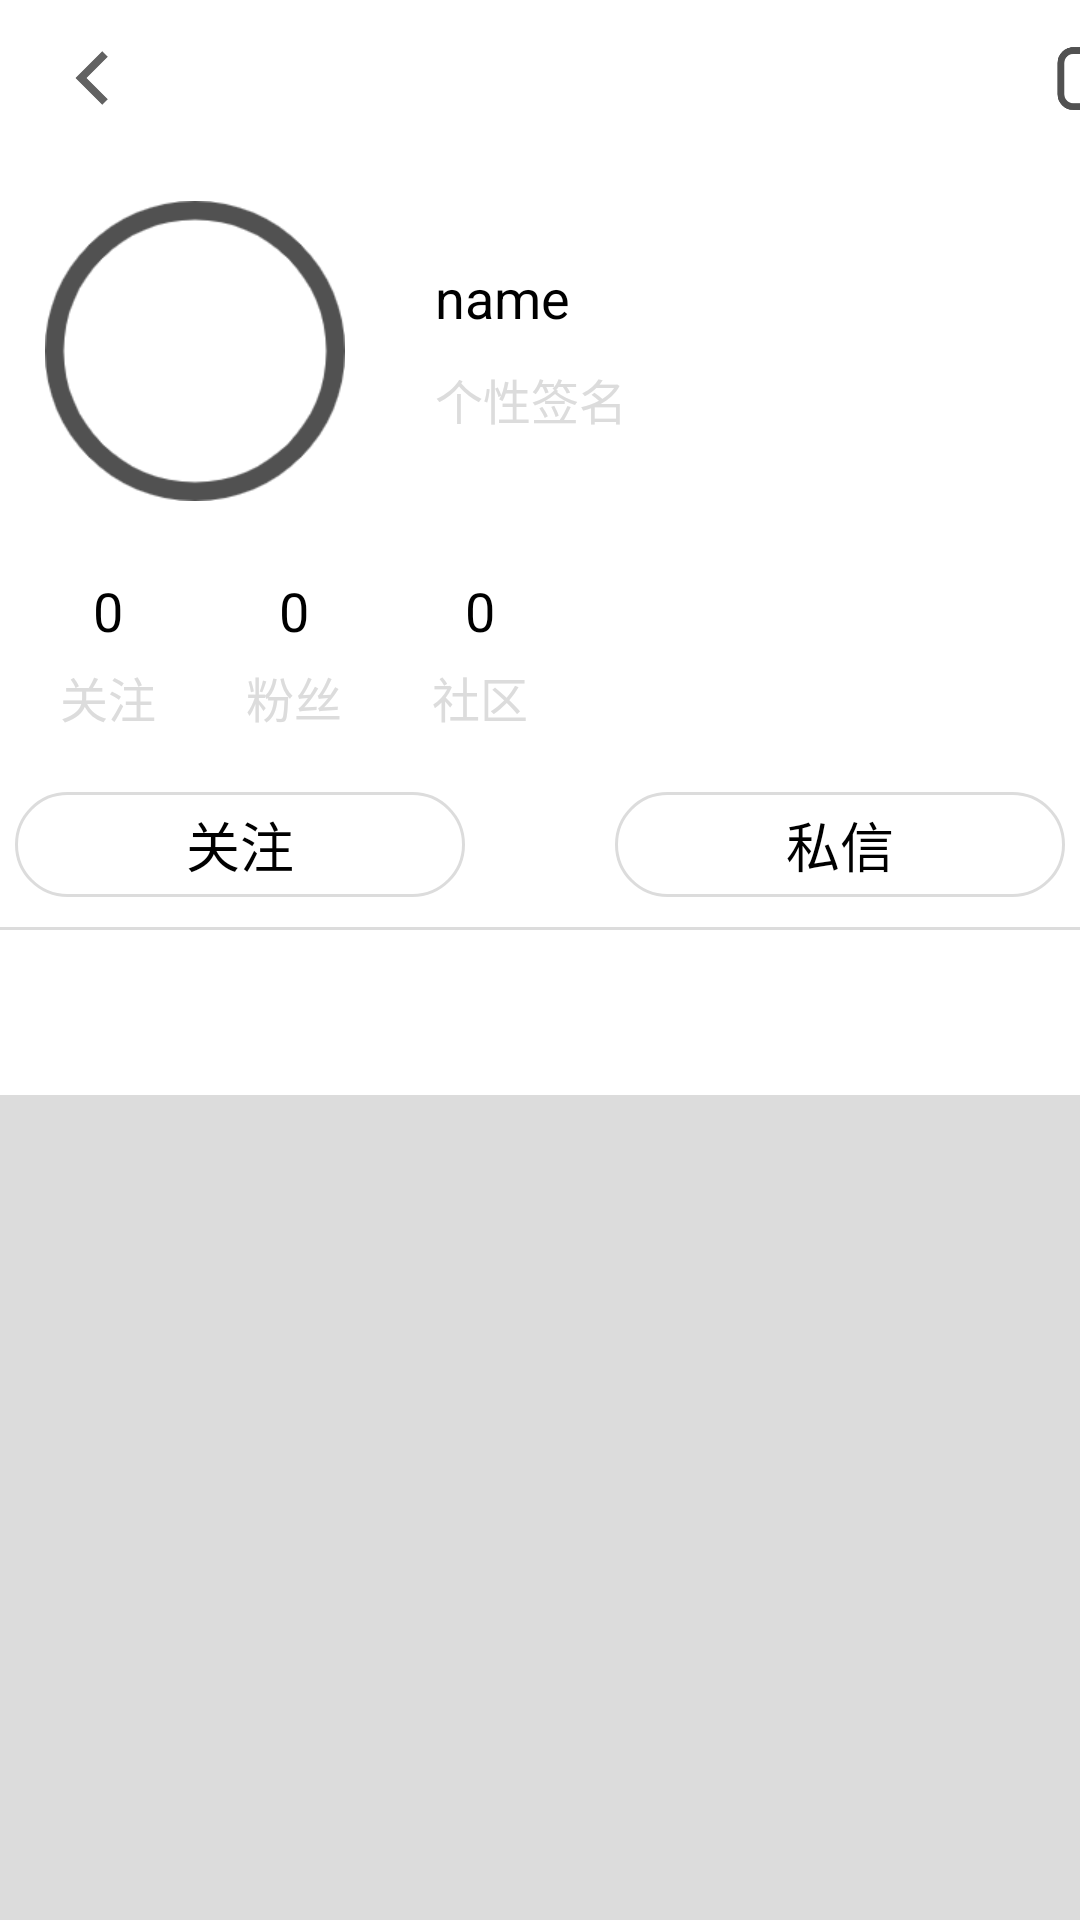

Layout XML and referenced resources for this Android screen:
<!-- AndroidManifest.xml: application theme Theme.Timing -->
<!-- res/layout/self_page.xml -->
<?xml version="1.0" encoding="utf-8"?>

<LinearLayout xmlns:android="http://schemas.android.com/apk/res/android"
    android:orientation="vertical"
    android:layout_width="match_parent"
    android:layout_height="match_parent"
    xmlns:app="http://schemas.android.com/apk/res-auto">

    <LinearLayout
        android:layout_width="match_parent"
        android:layout_height="wrap_content"
        android:orientation="horizontal">
        <Button
            android:id="@+id/publish_back"
            style="@style/ButtonStyleNormal"
            android:layout_marginTop="10dp"
            android:layout_marginLeft="15dp"
            android:background="@drawable/back"/>
        <Button
            android:id="@+id/card_share"
            style="@style/ButtonStyleNormal"
            android:layout_marginTop="10dp"
            android:layout_marginLeft="300dp"
            android:background="@drawable/zhuanfa"/>
    </LinearLayout>

    <LinearLayout
        android:layout_width="match_parent"
        android:layout_height="wrap_content"
        android:orientation="horizontal"
        android:layout_marginTop="25dp"
        android:layout_marginLeft="15dp">
        <ImageView
            android:id="@+id/personal_head"
            android:layout_width="100dp"
            android:layout_height="100dp"
            android:background="@drawable/default_head"
            android:layout_marginRight="30dp"/>
        <LinearLayout
            style="@style/LinkInfoStyleLL">
            <TextView
                android:id="@+id/personal_name"
                style="@style/TextNormal"
                android:layout_width="wrap_content"
                android:layout_height="wrap_content"
                android:text="name"/>
            <TextView
                android:id="@+id/personal_sign"
                style="@style/TextSmallLittle"
                android:layout_width="250dp"
                android:layout_height="50dp"
                android:singleLine="true"
                android:layout_marginTop="10dp"
                android:text="个性签名"/>
        </LinearLayout>
    </LinearLayout>

    <LinearLayout
        android:layout_width="match_parent"
        android:layout_height="wrap_content"
        android:layout_marginLeft="20dp"
        android:orientation="horizontal">
        <LinearLayout
            android:id="@+id/concern"
            style="@style/LinkInfoStyleLL">
            <TextView
                android:id="@+id/concern_count"
                style="@style/LinkInfoNumStyle"
                android:text="0"/>
            <TextView
                style="@style/LinkInfoTextStyle"
                android:text="关注"/>
        </LinearLayout>
        <LinearLayout
            android:id="@+id/like"
            android:layout_marginLeft="30dp"
            android:layout_marginRight="30dp"
            android:layout_marginBottom="10dp"
            style="@style/LinkInfoStyleLL">
            <TextView
                android:id="@+id/like_count"
                style="@style/LinkInfoNumStyle"
                android:text="0"/>
            <TextView
                style="@style/LinkInfoTextStyle"
                android:text="粉丝"/>
        </LinearLayout>
        <LinearLayout
            android:id="@+id/community"
            style="@style/LinkInfoStyleLL">
            <TextView
                android:id="@+id/community_count"
                style="@style/LinkInfoNumStyle"
                android:text="0"/>
            <TextView
                style="@style/LinkInfoTextStyle"
                android:text="社区"/>
        </LinearLayout>
    </LinearLayout>

    <LinearLayout
        android:layout_width="match_parent"
        android:layout_height="wrap_content"
        android:layout_marginTop="10dp"
        android:layout_marginBottom="10dp"
        android:gravity="center">
        <TextView
            android:id="@id/concern_button"
            android:layout_width="150dp"
            android:layout_height="35dp"
            android:background="@drawable/border_text"
            android:layout_marginRight="50dp"
            android:text="关注"
            android:gravity="center"
            android:textColor="@color/black"
            android:textSize="18sp"/>
        <TextView
            android:id="@+id/message_button"
            android:layout_width="150dp"
            android:layout_height="35dp"
            android:gravity="center"
            android:background="@drawable/border_text"
            android:textColor="@color/black"
            android:textSize="18sp"
            android:text="私信"/>
    </LinearLayout>
    <View
        style="@style/LineStyle"
        android:layout_marginBottom="10dp"/>
    <com.google.android.material.tabs.TabLayout
        android:id="@+id/me_navigation"
        android:layout_width="match_parent"
        android:layout_height="40dp"
        android:gravity="center_vertical"
        app:tabGravity="center"
        app:tabMaxWidth="0dp"
        app:tabIndicatorColor="@color/theme_color"
        app:tabTextColor="@color/tab_release_color"
        app:tabSelectedTextColor="@color/black"
        app:tabTextAppearance="@style/TabTextStyle"
        app:tabMode="fixed">
    </com.google.android.material.tabs.TabLayout>

    <androidx.viewpager2.widget.ViewPager2
        android:id="@+id/link_pages"
        android:layout_width="match_parent"
        android:layout_height="wrap_content"
        android:layout_weight="1"
        android:layout_marginTop="5dp"
        android:background="@color/tab_release_color">
    </androidx.viewpager2.widget.ViewPager2>
</LinearLayout>
<!-- resources referenced by this layout -->
<resources>
  <color name="black">#FF000000</color>
  <color name="tab_release_color">#DCDCDC</color>
  <color name="theme_color">#4f5555</color>
  <!-- drawable back: png bitmap (drawable, 1976 bytes) -->
  <!-- drawable border_text (drawable) -->
  <?xml version="1.0" encoding="utf-8"?>
  
  <shape xmlns:android="http://schemas.android.com/apk/res/android">
      <corners android:radius="90dp"/>
      <solid android:color="@color/white"/>
      <stroke
          android:width="1dp"
          android:color="@color/tab_release_color"/>
  </shape>
  <!-- drawable default_head: png bitmap (drawable, 7895 bytes) -->
  <!-- drawable zhuanfa: png bitmap (drawable, 4718 bytes) -->
  <style name="ButtonStyleNormal">
          <item name="android:layout_width">32dp</item>
          <item name="android:layout_height">32dp</item>
      </style>
  <style name="LineStyle">
          <item name="android:layout_width">match_parent</item>
          <item name="android:layout_height">1dp</item>
          <item name="android:background">@color/tab_release_color</item>
      </style>
  <style name="LinkInfoNumStyle">
          <item name="android:layout_width">match_parent</item>
          <item name="android:layout_height">wrap_content</item>
          <item name="android:textColor">@color/black</item>
          <item name="android:textSize">18sp</item>
          <item name="android:gravity">center_horizontal</item>
          <item name="android:layout_marginBottom">5dp</item>
      </style>
  <style name="LinkInfoStyleLL">
          <item name="android:layout_width">wrap_content</item>
          <item name="android:layout_height">wrap_content</item>
          <item name="android:orientation">vertical</item>
          <item name="android:layout_marginTop">20dp</item>
      </style>
  <style name="LinkInfoTextStyle">
          <item name="android:layout_width">match_parent</item>
          <item name="android:layout_height">wrap_content</item>
          <item name="android:textSize">16sp</item>
          <item name="android:textColor">@color/tab_release_color</item>
          <item name="android:gravity">center_horizontal</item>
      </style>
  <style name="TabTextStyle" parent="TextAppearance.Design.Tab">
          <item name="android:layout_width">34dp</item>
          <item name="android:layout_height">34dp</item>
          <item name="android:textSize">18sp</item>
          <item name="android:gravity">center</item>
      </style>
  <style name="TextNormal">
          <item name="android:textColor">@color/black</item>
          <item name="android:textSize">18sp</item>
      </style>
  <style name="TextSmallLittle">
          <item name="android:textSize">16sp</item>
          <item name="android:textColor">@color/tab_release_color</item>
      </style>
  <style name="Theme.Timing" parent="Theme.MaterialComponents.DayNight.NoActionBar">
          
          <item name="colorPrimary">@color/theme_color</item>
          <item name="colorPrimaryVariant">@color/purple_700</item>
          <item name="colorOnPrimary">@color/white</item>
          
          <item name="colorSecondary">@color/teal_200</item>
          <item name="colorSecondaryVariant">@color/teal_700</item>
          <item name="colorOnSecondary">@color/black</item>
          
          <item name="android:statusBarColor" tools:targetApi="l">?attr/colorPrimaryVariant</item>
          
      </style>
  <color name="white">#FFFFFFFF</color>
  <color name="purple_700">#FF3700B3</color>
  <color name="teal_200">#FF03DAC5</color>
  <color name="teal_700">#FF018786</color>
</resources>
